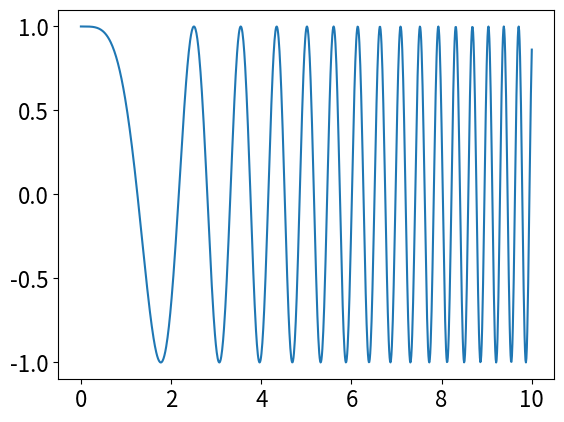

Source code (Python):
#!/usr/bin/env python
# coding: utf-8

# # Solutions Q1 - 7

# In[1]:


# import all python add-ons etc that will be needed later on
get_ipython().run_line_magic('matplotlib', 'inline')
import numpy as np
import matplotlib.pyplot as plt
import sympy as sp
from scipy.integrate import quad     # integrator
sp.init_printing()                      # allows printing of SymPy results in typeset maths format
plt.rcParams.update({'font.size': 16})  # set font size for plots


# ## Q1 answer
# The only change that needs to be made is to replace the equation in Algorithm 1 by the new equations. The graphs are left for you to plot.
# 
# ## Q2 answer
# The method outlined in the example can be used for the Trapezoidal rule by changing the function definition and the limits. The integral with $20$ points is calculated as $1.635$, with $100$ points as $0.610$, and with $1000$ points as $0.6012$ which is just accurate to three decimal places. The Python integrator calculates $0.601125$ with an error of $7\cdot 10^{-10}$. Using the Simpson's rule, Algorithm 6, the answer obtained is $0.6011$ and the result is accurate to three decimal places after $300$ points; only one third as many evaluations as needed by the trapezoidal rule.

# In[2]:


#-----------------------
def trapz(f, a, b, n):        # trapezoidal rule as a subroutine.
    h = (b - a)/n
    s = 0.0
    for i in range(n+1):
        s = s + f(a + i*h)   # add values 
        pass
    s = h*(s -(f(a) + f(b))/2.0  )
    return s
#------------------------
f = lambda x: np.cos(x**2)   # define function to integrate
n = 100
a = 0.0
b = 10.0
x = np.linspace(0,10,1000)
plt.plot(x,f(x))
plt.show()

print('integration is ', trapz(f,a,b,n) )   # print result
print('pythod quad integrator answer ',quad(f,0,10)[0]  )    # use Python built-in integrator


# ## Q3 answer
# Using Python based on equation 2  the mid-point integration (algorithm 5) gives an answer about $-207$ but this depends on the _exact_ number of points in the integration not just how large that number is. Try several values different only by one and you will see this effect with answers grouped about about three values; $-202, -207$ and $-212$. The reason appears to be that close to one the points are or are not symmetrically positioned and so do not cancel out exactly in all cases. The true answer is $-207.54$. This illustrates just how careful one has to be in numerical integration even of simple functions. Calculating in two parts, from zero to just under one and then from just over one to three can help, but in this case as the asymptote is approached very large numbers are produced which are then subtracted from one another and so rounding errors now become important. All in all a tricky numerical integration. 
# 
# ## Q4 answer
# (a) Using the algorithms described in the text, and starting at a lower limit of $10^{-6}$, the results with $x_m = 0.38699$ are
# 
# Mid-point : $0.0166592$,
# 
# Trapezoid : $0.0166603$,
# 
# Simpson's : $0.0166596$,
# 
# of which the last the is same to eleven decimal places as calculated by more sophisticated routines. 
# 
# (b) At a high temperatures, the upper limit to the integral $x_m$ is small, and consequently the exponential can be expanded as a series $\displaystyle e^x = 1 + x - \cdots$ making the integral $\displaystyle \int x^2dx$ in the limit of small $x$. The energy is therefore $E = 3k_BN_0T$ and the heat capacity, which is the rate of change of energy $E$ with temperature, is $C_V = 3k_B N_0$ or $3R$ per mole where $R$ is the gas constant.
# 
# At low temperatures, $x_m$ is large and tends to infinity; the integral is a complicated one to evaluate. The result is 
# 
# $$\displaystyle \int_0^\infty \frac{x^3}{e^x-1}=\frac{\pi^4}{15}=6.4939\cdots$$
# 
# Using this result the energy becomes 
# 
# $$\displaystyle \frac{3N_0}{5}\frac{(\pi k_BT)^4}{(h\nu_m)^3}$$
# 
# and at low temperatures the heat capacity varies as the cube of the temperature, 
# 
# $$\displaystyle C_V=\frac{12\pi^4N_0k_BT}{5}\left( \frac{T}{h\nu_m} \right)^3$$
# 
# ## Q5 answer
# Using a mid-point integration with $200$ points, the integral is calculated as $1.570855$, which compares well with the algebraic value of $\pi /2 = 1.570796$. Graphing the curve first allows an estimate of the upper limit. Making this too large leads to numerical rounding errors. 
# 
# ## Q6 answer
# Using Simpson's rule with $100$ points in the integration, the results for a few ratios of energies are
# 
# $$\displaystyle \begin {array}{lll}
# E/E_o & \pm\text{limits} & G(E)\\
# 0.100  &    3.637  &   0.0023\\
# 0.300  &   2.420   & 0.0180\\
# 0.500  &   1.763   & 0.0741\\
# 0.700  &   1.230   & 0.2344\\
# 0.900  &   0.655   & 0.6339
# \end{array}$$
#  
# When the energy is low, the ratio $E/E_0$ is small and then the probability of tunnelling is effectively zero. Only close to the barrier top does the chance of crossing become appreciable by tunnelling alone. The calculation assumes that the molecules have exactly energy $E$. In a molecule, this can be achieved by laser excitation of a single vibrational level when the molecule is isolated in the vapour phase. However if the molecules are thermalized a Boltzmann distribution of energies will exist. In this case, the chance of tunnelling has to be weighted with a Boltzmann distribution of energies and then integrated over all energies.
# 
# Doubling $\sqrt{m}/\hbar$ to $2$ has a very large effect. For instance, $G(0.1) = 5.6 \cdot 10^{-6}$ which is $\approx 400$ times smaller than when $\displaystyle \frac{\sqrt{m}}{\hbar} = 1$, which means that heavy particles (molecules or atoms) do not tunnel nearly as efficiently as light ones do. If $a$ is increased to $2$, making the barrier narrower but of the same height, and $\sqrt{m}/\hbar = 1$, then $G(0.1)=0.2$ showing that, not surprisingly, a narrow barrier is easier to tunnel through than a wide one of the same height. 
# 
# These huge differences in probability, illustrate the exponential nature of tunnelling probability, and indicate extreme sensitivity to the value of a particle's energy, and mass and the shape of the potential.
# 
# ### Q7 answer
# (a) As the potential is a hard sphere $U(r)=0$ if $r \ge \sigma$ then the closest approach is when $r_0 = d$, the diameter of the sphere. The scattering angle, equation (5 and 12), is 
# 
# $$\displaystyle \chi = \pi-2b\int_d^\infty \frac{1}{r^2\sqrt{1-b^2/r^2}}dr$$
# 
# Using Sympy the integral is 

# In[3]:


b, r, d = sp.symbols('b, r, d', positive = True)
f = 1/(r*sp.sqrt(r**2-b**2))
sp.integrate(f,r )


# where the solution is $\displaystyle\chi=\pi+2b\frac{1}{b}\sin^{-1}\left(\frac{b}{r}\right)\bigg|_d^\infty = \pi-2\sin^{-1}\left(\frac{b}{d}\right)$ because $\sin^{-1}(0)=0$.
# 
